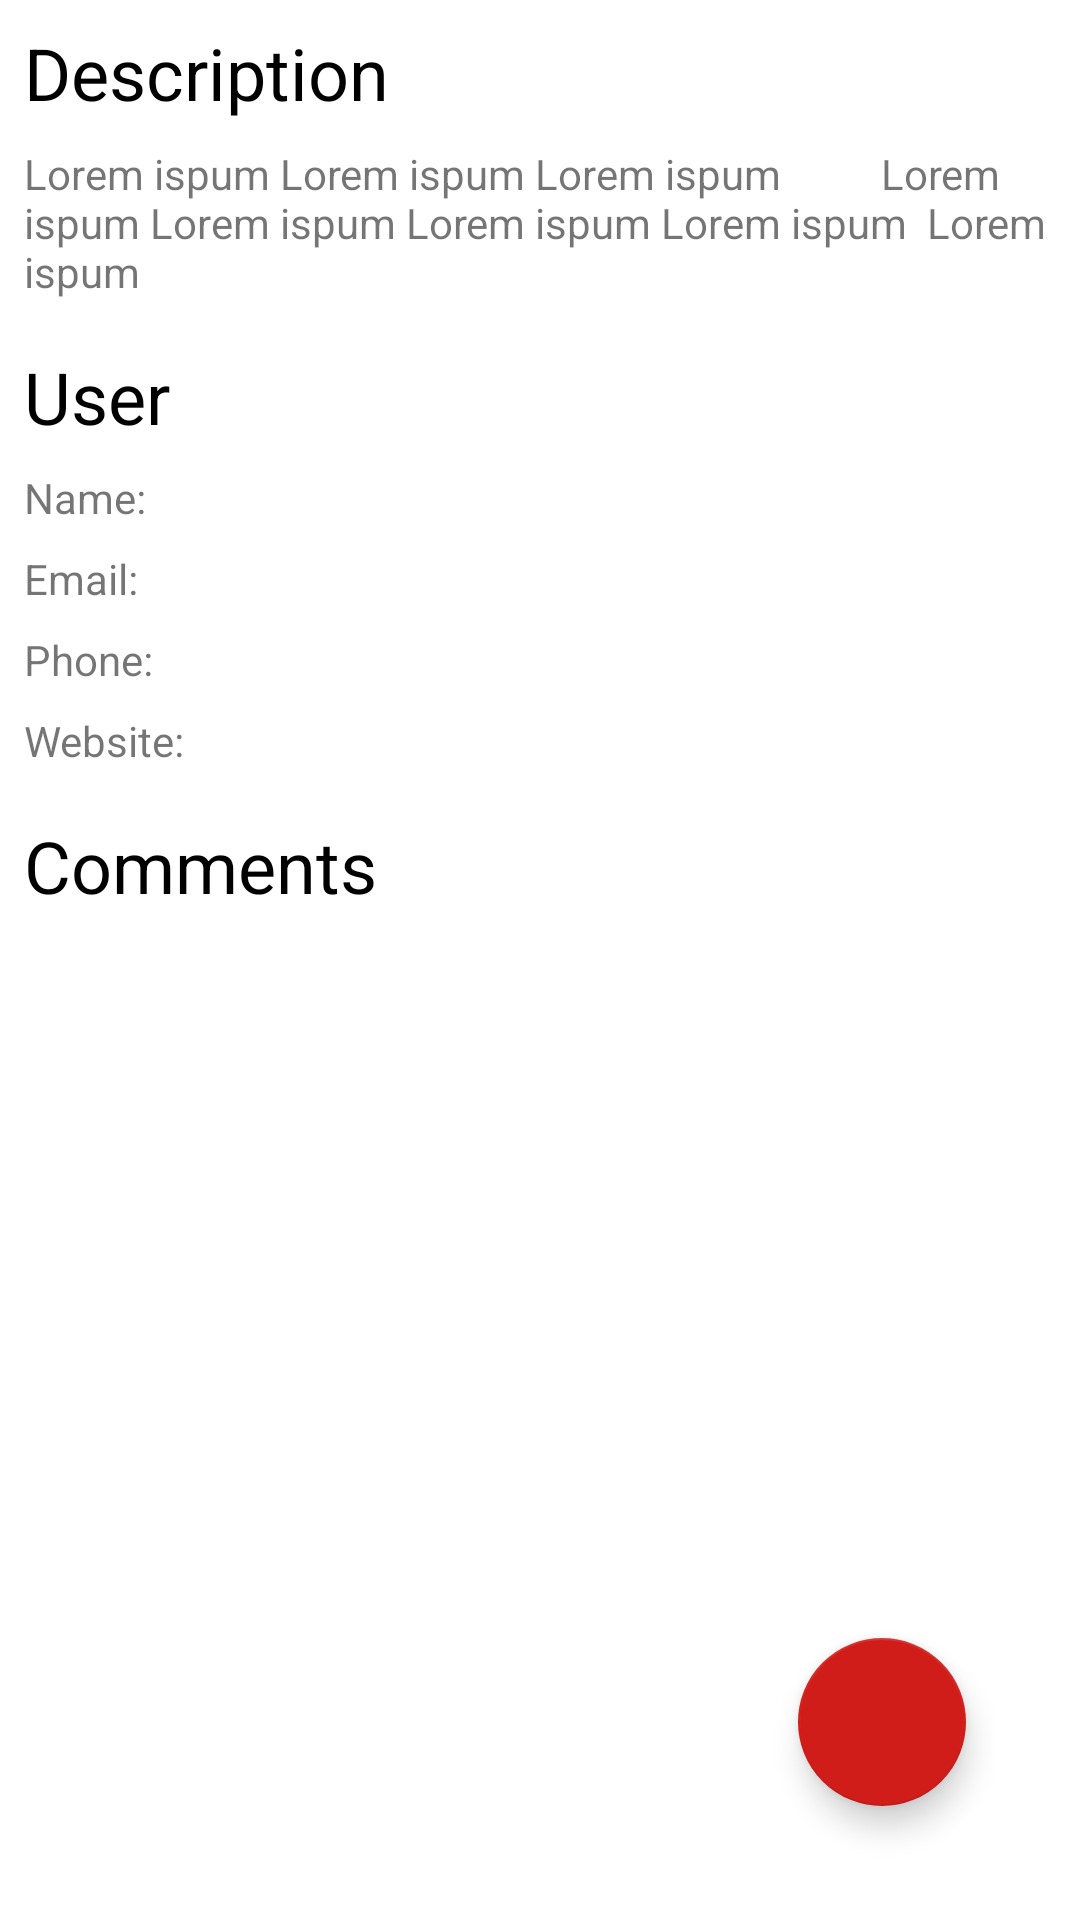

Reconstruct the res/layout file that produces this screen, plus the resources it refers to.
<!-- AndroidManifest.xml: application theme Theme.ZemogaTest -->
<!-- res/layout/fragment_detail.xml -->
<?xml version="1.0" encoding="utf-8"?>
<androidx.constraintlayout.widget.ConstraintLayout xmlns:android="http://schemas.android.com/apk/res/android"
    xmlns:app="http://schemas.android.com/apk/res-auto"
    android:layout_width="match_parent"
    android:layout_height="match_parent"
    xmlns:tools="http://schemas.android.com/tools"
    android:padding="8dp"
    android:background="@color/white">


    <TextView
        android:id="@+id/text_view_title"
        android:layout_width="0dp"
        android:layout_height="wrap_content"
        android:text="Description"
        android:textColor="@android:color/black"
        android:textSize="24sp"
        app:layout_constraintEnd_toEndOf="parent"
        app:layout_constraintStart_toStartOf="parent"
        app:layout_constraintTop_toTopOf="parent"/>

    <TextView
        android:id="@+id/text_view_body"
        android:layout_marginTop="8dp"
        android:layout_width="0dp"
        android:layout_height="wrap_content"
        android:text="Lorem ispum Lorem ispum Lorem ispum
         Lorem ispum Lorem ispum Lorem ispum Lorem ispum  Lorem ispum"
        app:layout_constraintEnd_toEndOf="parent"
        app:layout_constraintStart_toStartOf="parent"
        app:layout_constraintTop_toBottomOf="@id/text_view_title"/>

    <TextView
        android:id="@+id/text_view_user"
        android:layout_width="0dp"
        android:layout_height="wrap_content"
        android:text="User"
        android:textSize="24sp"
        android:textColor="@android:color/black"
        android:layout_marginTop="16dp"
        app:layout_constraintEnd_toEndOf="parent"
        app:layout_constraintStart_toStartOf="parent"
        app:layout_constraintTop_toBottomOf="@id/text_view_body"/>

    <TextView
        android:id="@+id/text_view_name"
        android:layout_width="0dp"
        android:layout_height="wrap_content"
        android:text="Name: "
        android:layout_marginTop="8dp"
        app:layout_constraintEnd_toEndOf="parent"
        app:layout_constraintStart_toStartOf="parent"
        app:layout_constraintTop_toBottomOf="@id/text_view_user"/>

    <TextView
        android:id="@+id/text_view_email"
        android:layout_width="0dp"
        android:layout_height="wrap_content"
        android:text="Email: "
        android:layout_marginTop="8dp"
        app:layout_constraintEnd_toEndOf="parent"
        app:layout_constraintStart_toStartOf="parent"
        app:layout_constraintTop_toBottomOf="@id/text_view_name"/>

    <TextView
        android:id="@+id/text_view_phone"
        android:layout_width="0dp"
        android:layout_height="wrap_content"
        android:text="Phone: "
        android:layout_marginTop="8dp"
        app:layout_constraintEnd_toEndOf="parent"
        app:layout_constraintStart_toStartOf="parent"
        app:layout_constraintTop_toBottomOf="@id/text_view_email"/>

    <TextView
        android:id="@+id/text_view_website"
        android:layout_width="0dp"
        android:layout_height="wrap_content"
        android:text="Website: "
        android:layout_marginTop="8dp"
        app:layout_constraintEnd_toEndOf="parent"
        app:layout_constraintStart_toStartOf="parent"
        app:layout_constraintTop_toBottomOf="@id/text_view_phone"/>

    <TextView
        android:id="@+id/text_view_comment"
        android:layout_width="0dp"
        android:layout_height="wrap_content"
        android:text="Comments"
        android:textSize="24sp"
        android:textColor="@android:color/black"
        android:layout_marginTop="16dp"
        app:layout_constraintEnd_toEndOf="parent"
        app:layout_constraintStart_toStartOf="parent"
        app:layout_constraintTop_toBottomOf="@id/text_view_website"/>

    <androidx.recyclerview.widget.RecyclerView
        android:id="@+id/recycler_view_comments"
        android:layout_width="0dp"
        android:layout_height="0dp"
        android:padding="8dp"
        android:layout_marginTop="8dp"
        app:layout_constraintTop_toBottomOf="@id/text_view_comment"
        app:layout_constraintEnd_toEndOf="parent"
        app:layout_constraintStart_toStartOf="parent"
        app:layout_constraintBottom_toBottomOf="parent"
        />

    <ProgressBar
        android:id="@+id/progress_bar"
        android:layout_width="wrap_content"
        android:layout_height="wrap_content"
        android:visibility="gone"
        app:layout_constraintBottom_toBottomOf="parent"
        app:layout_constraintEnd_toEndOf="parent"
        app:layout_constraintStart_toStartOf="parent"
        app:layout_constraintTop_toTopOf="parent"
        tools:visibility="visible" />

    <com.google.android.material.floatingactionbutton.FloatingActionButton
        android:id="@+id/fab_delete"
        android:layout_width="wrap_content"
        android:layout_height="wrap_content"
        android:src="@drawable/ic_baseline_delete_24"
        tools:layout_editor_absoluteX="8dp"
        tools:layout_editor_absoluteY="8dp"
        android:layout_marginBottom="30dp"
        android:layout_marginEnd="30dp"
        app:layout_constraintEnd_toEndOf="parent"
        app:layout_constraintBottom_toBottomOf="parent"/>


</androidx.constraintlayout.widget.ConstraintLayout>
<!-- resources referenced by this layout -->
<resources>
  <color name="white">#FFFFFFFF</color>
  <style name="Theme.ZemogaTest" parent="Theme.MaterialComponents.DayNight.DarkActionBar">
          
          <item name="colorPrimary">@color/purple_500</item>
          <item name="colorPrimaryVariant">@color/purple_700</item>
          <item name="colorOnPrimary">@color/white</item>
          
          <item name="colorSecondary">@color/teal_200</item>
          <item name="colorSecondaryVariant">@color/teal_700</item>
          <item name="colorOnSecondary">@color/white</item>
          
          <item name="android:statusBarColor" tools:targetApi="l">?attr/colorPrimaryVariant</item>
          
  
  
          <item name="android:actionBarDivider">@null</item>
      </style>
  <color name="purple_500">#09AE2C</color>
  <color name="purple_700">#068E23</color>
  <color name="teal_200">#D01D1A</color>
  <color name="teal_700">#AF1916</color>
</resources>
